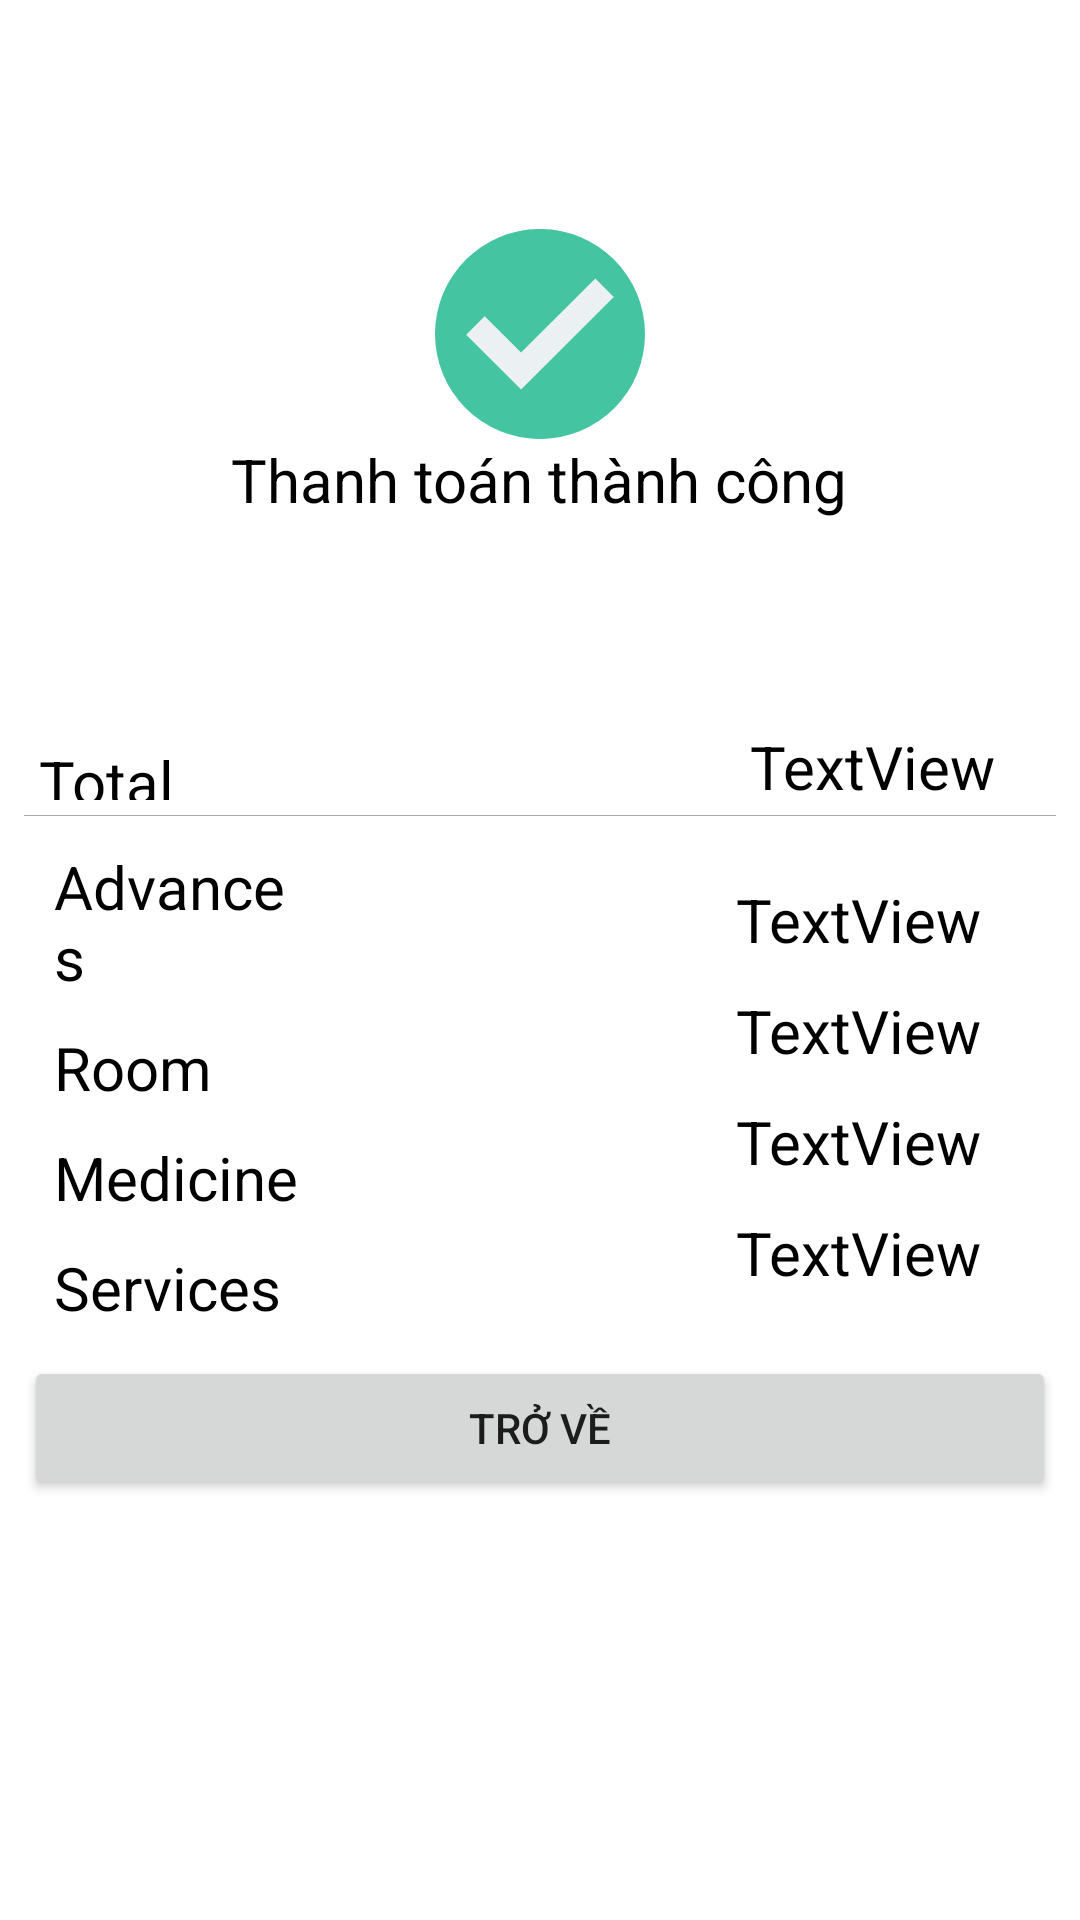

Reconstruct the res/layout file that produces this screen, plus the resources it refers to.
<!-- AndroidManifest.xml: application theme Theme.MyApplication -->
<!-- res/layout/activity_success.xml -->
<LinearLayout xmlns:android="http://schemas.android.com/apk/res/android"
    xmlns:app="http://schemas.android.com/apk/res-auto"
    android:layout_width="match_parent"
    android:layout_height="match_parent"
    android:background="#ffffffff"
    android:orientation="vertical"
    android:padding="8dp">


    <LinearLayout
        android:layout_width="match_parent"
        android:layout_height="0dp"
        android:layout_weight="3"
        android:gravity="center"
        android:orientation="vertical">

        <ImageView
            android:id="@+id/imageView3"
            android:layout_width="match_parent"
            android:layout_height="wrap_content"
            app:srcCompat="@drawable/ic_tick" />

        <TextView
            android:id="@+id/textView10"
            android:layout_width="wrap_content"
            android:layout_height="wrap_content"
            android:text="Thanh toán thành công"
            android:textColor="@color/black"
            android:textSize="20sp" />

    </LinearLayout>

    <LinearLayout
        android:layout_width="match_parent"
        android:layout_height="0dp"
        android:layout_weight="5"
        android:orientation="vertical">

        <LinearLayout
            android:layout_width="match_parent"
            android:layout_height="0dp"
            android:layout_weight="0.5"
            android:orientation="horizontal">

            <TextView
                android:id="@+id/textView19"
                android:layout_width="0dp"
                android:layout_height="match_parent"
                android:layout_weight="3.1"
                android:gravity="center_vertical"
                android:padding="5dp"
                android:text="Total"
                android:textColor="@color/black"
                android:textSize="20sp" />

            <TextView
                android:id="@+id/s_total"
                android:layout_width="0dp"
                android:layout_height="match_parent"
                android:layout_marginRight="20dp"
                android:layout_weight="7"
                android:gravity="right"
                android:text="TextView"
                android:textColor="@color/black"
                android:textSize="20sp" />
        </LinearLayout>

        <View
            android:layout_width="match_parent"
            android:layout_height="0dp"
            android:layout_weight="0.01"
            android:background="@android:color/darker_gray" />

        <LinearLayout
            android:layout_width="match_parent"
            android:layout_height="0dp"
            android:layout_weight="3"
            android:gravity="center"
            android:orientation="horizontal">

            <LinearLayout
                android:layout_width="0dp"
                android:layout_height="wrap_content"
                android:layout_weight="3"
                android:orientation="vertical"
                android:padding="5dp">

                <TextView
                    android:id="@+id/textView11"
                    android:layout_width="match_parent"
                    android:layout_height="wrap_content"
                    android:layout_weight="1"
                    android:padding="5dp"
                    android:text="Advances"
                    android:textColor="@color/black"
                    android:textSize="20sp" />

                <TextView
                    android:id="@+id/textView14"
                    android:layout_width="match_parent"
                    android:layout_height="wrap_content"
                    android:layout_weight="1"
                    android:padding="5dp"
                    android:text="Room"
                    android:textColor="@color/black"
                    android:textSize="20sp" />

                <TextView
                    android:id="@+id/textView13"
                    android:layout_width="match_parent"
                    android:layout_height="wrap_content"
                    android:layout_weight="1"
                    android:padding="5dp"
                    android:text="Medicine"
                    android:textColor="@color/black"
                    android:textSize="20sp" />

                <TextView
                    android:id="@+id/textView12"
                    android:layout_width="match_parent"
                    android:layout_height="wrap_content"
                    android:layout_weight="1"
                    android:padding="5dp"
                    android:text="Services"
                    android:textColor="@color/black"
                    android:textSize="20sp" />
            </LinearLayout>

            <LinearLayout
                android:layout_width="0dp"
                android:layout_height="wrap_content"
                android:layout_weight="7"
                android:gravity="center"
                android:orientation="vertical"
                android:padding="5dp">

                <TextView
                    android:id="@+id/s_advances"
                    android:layout_width="match_parent"
                    android:layout_height="wrap_content"
                    android:layout_marginRight="10dp"
                    android:layout_weight="1"
                    android:gravity="right|center_vertical"
                    android:padding="5dp"
                    android:text="TextView"
                    android:textColor="@color/black"
                    android:textSize="20sp" />

                <TextView
                    android:id="@+id/s_room"
                    android:layout_width="match_parent"
                    android:layout_height="wrap_content"
                    android:layout_marginRight="10dp"
                    android:layout_weight="1"
                    android:gravity="right"
                    android:padding="5dp"
                    android:text="TextView"
                    android:textColor="@color/black"
                    android:textSize="20sp" />

                <TextView
                    android:id="@+id/s_medine"
                    android:layout_width="match_parent"
                    android:layout_height="wrap_content"
                    android:layout_marginRight="10dp"
                    android:layout_weight="1"
                    android:gravity="right"
                    android:padding="5dp"
                    android:text="TextView"
                    android:textColor="@color/black"
                    android:textSize="20sp" />

                <TextView
                    android:id="@+id/s_services"
                    android:layout_width="match_parent"
                    android:layout_height="wrap_content"
                    android:layout_marginRight="10dp"
                    android:layout_weight="1"
                    android:gravity="right"
                    android:padding="5dp"
                    android:text="TextView"
                    android:textColor="@color/black"
                    android:textSize="20sp" />
            </LinearLayout>

        </LinearLayout>

        <LinearLayout
            android:layout_width="match_parent"
            android:layout_height="0dp"
            android:layout_weight="3"
            android:orientation="horizontal">

            <Button
                android:id="@+id/btn_back"
                android:layout_width="match_parent"
                android:layout_height="wrap_content"
                android:text="Trở Về" />
        </LinearLayout>

    </LinearLayout>

</LinearLayout>
<!-- resources referenced by this layout -->
<resources>
  <color name="black">#FF000000</color>
  <!-- drawable ic_tick (drawable) -->
  <vector android:height="70dp" android:viewportHeight="468.293"
      android:viewportWidth="468.293" android:width="70dp" xmlns:android="http://schemas.android.com/apk/res/android">
      <path android:fillColor="#44C4A1" android:pathData="M234.146,234.146m-234.146,0a234.146,234.146 0,1 1,468.292 0a234.146,234.146 0,1 1,-468.292 0"/>
      <path android:fillColor="#EBF0F3" android:pathData="M357.52,110.145l-165.525,165.525l-81.222,-81.219l-41.239,41.233l122.461,122.464l206.764,-206.77z"/>
  </vector>
  <style name="Theme.MyApplication" parent="Theme.MaterialComponents.DayNight.NoActionBar">
          
          <item name="colorPrimary">@color/teal_700</item>
          <item name="colorAccent">#11CFC5</item>
          <item name="colorPrimaryDark">#131313</item>
          
      </style>
  <color name="teal_700">#FF018786</color>
</resources>
